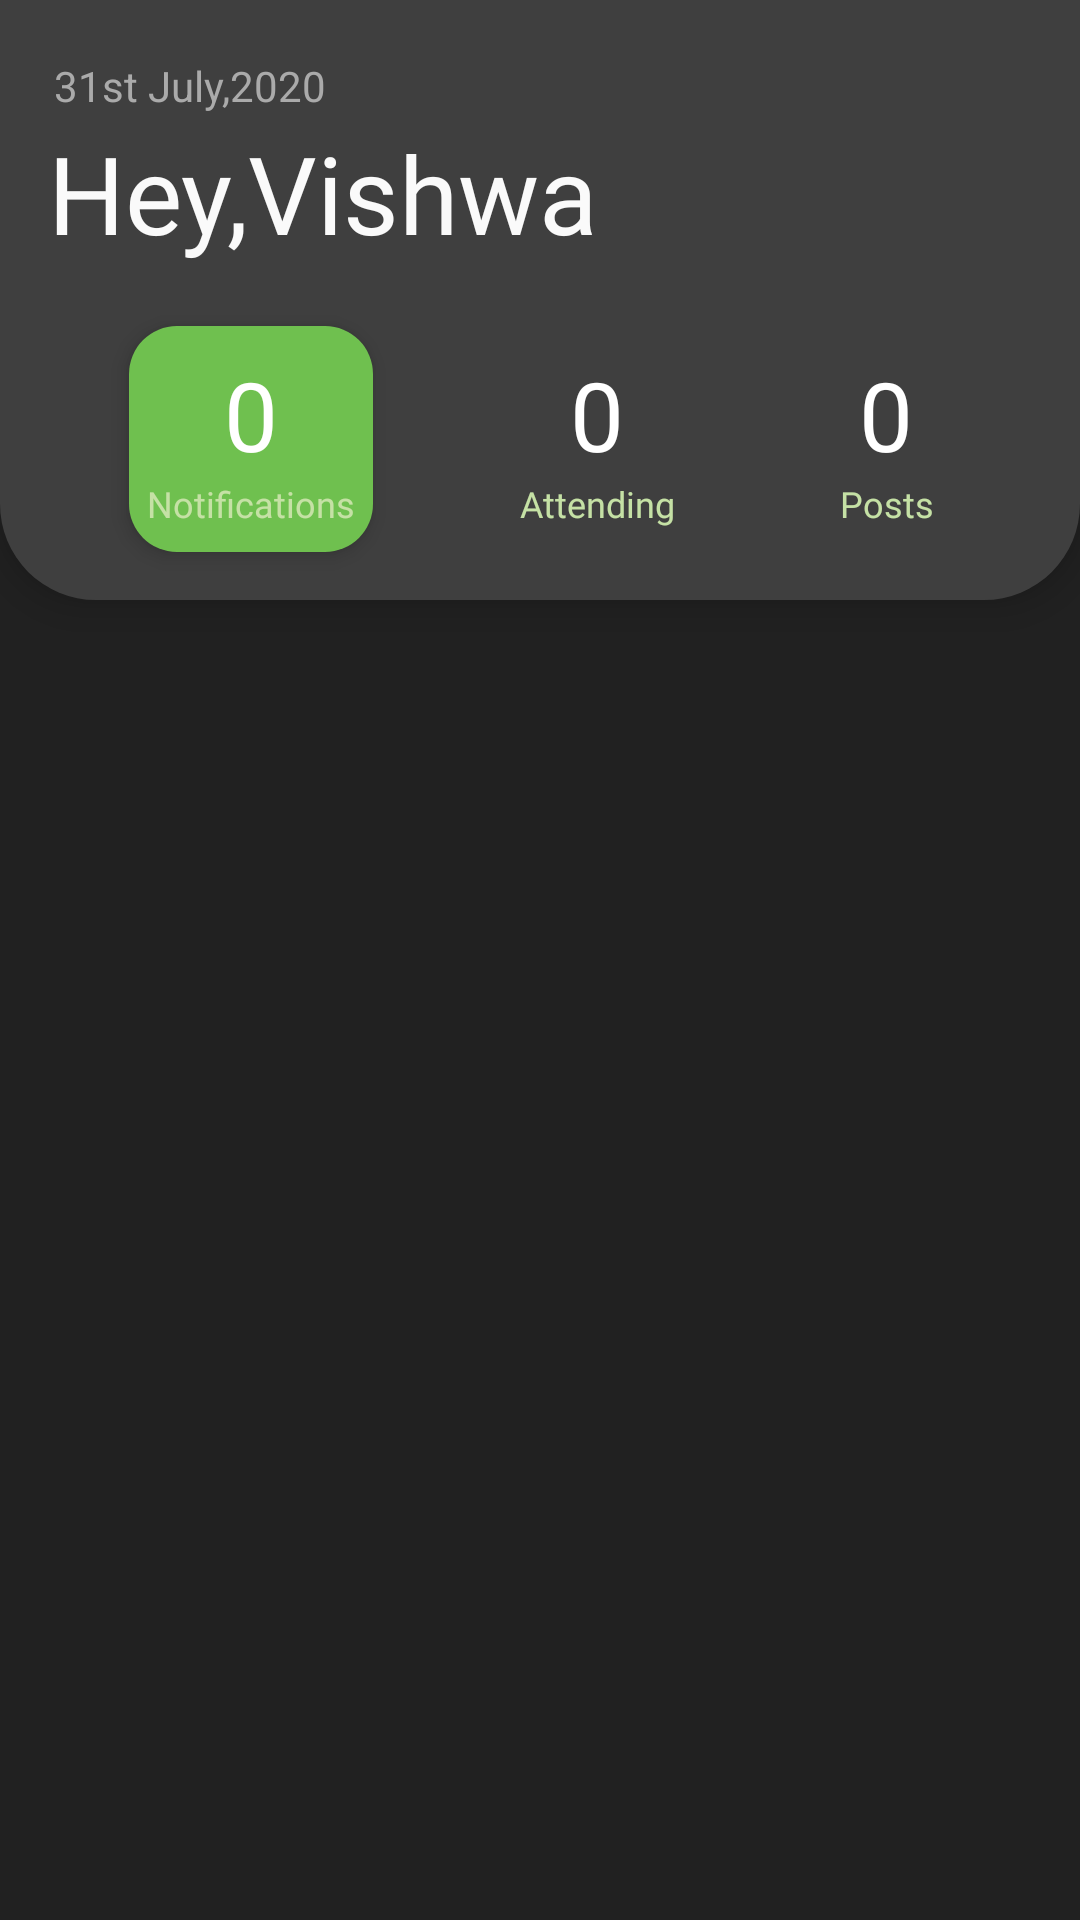

Produce the Android XML layout that renders to this screen, including the resource entries it uses.
<!-- AndroidManifest.xml: application theme AppTheme -->
<!-- res/layout/fragment_home_screen.xml -->
<?xml version="1.0" encoding="utf-8"?>
<androidx.constraintlayout.widget.ConstraintLayout xmlns:android="http://schemas.android.com/apk/res/android"
    xmlns:app="http://schemas.android.com/apk/res-auto"
    xmlns:tools="http://schemas.android.com/tools"
    android:layout_width="match_parent"
    android:layout_height="match_parent"
    android:background="@color/deepBlack"
    tools:context=".ui.fragments.HomeScreenFragment">

    <androidx.constraintlayout.widget.ConstraintLayout
        android:id="@+id/temp"
        android:layout_width="0dp"
        android:layout_height="200dp"
        android:background="@drawable/background"
        android:elevation="8dp"
        app:layout_constraintBottom_toBottomOf="parent"
        app:layout_constraintEnd_toEndOf="parent"
        app:layout_constraintHorizontal_bias="1.0"
        app:layout_constraintStart_toStartOf="parent"
        app:layout_constraintTop_toTopOf="parent"
        app:layout_constraintVertical_bias="0.0">

        <TextView
            android:id="@+id/textView33"
            android:layout_width="wrap_content"
            android:layout_height="wrap_content"
            android:layout_marginStart="16dp"
            android:layout_marginTop="16dp"
            android:layout_marginBottom="66dp"
            android:padding="2dp"
            android:text="31st July,2020"
            android:textColor="@android:color/darker_gray"
            app:layout_constraintBottom_toTopOf="@+id/linearLayout2"
            app:layout_constraintStart_toStartOf="parent"
            app:layout_constraintTop_toTopOf="parent"
            app:layout_constraintVertical_bias="0.23000002" />

        <TextView
            android:id="@+id/textView34"
            android:layout_width="wrap_content"
            android:layout_height="wrap_content"
            android:fontFamily="@font/montserrat"
            android:text="Hey,Vishwa"
            android:textColor="@color/lightWhight"
            android:textSize="36sp"
            app:layout_constraintStart_toStartOf="@+id/textView33"
            app:layout_constraintTop_toBottomOf="@+id/textView33" />

        <ImageButton
            android:id="@+id/imageButton"
            android:layout_width="wrap_content"
            android:layout_height="wrap_content"
            android:layout_marginEnd="16dp"
            android:background="@android:color/transparent"
            android:padding="8dp"
            android:src="@drawable/ic_baseline_settings_24"
            app:layout_constraintEnd_toEndOf="parent"
            app:layout_constraintHorizontal_bias="1"
            app:layout_constraintStart_toEndOf="@+id/textView33"
            app:layout_constraintTop_toTopOf="@+id/textView33" />

        <LinearLayout
            android:id="@+id/linearLayout2"
            android:layout_width="wrap_content"
            android:layout_height="wrap_content"
            android:layout_marginBottom="16dp"
            android:background="@drawable/mini_block_background"
            android:elevation="4dp"
            android:orientation="vertical"
            app:layout_constraintBottom_toBottomOf="parent"
            app:layout_constraintEnd_toStartOf="@+id/linearLayout3"
            app:layout_constraintHorizontal_bias="0.5"
            app:layout_constraintStart_toStartOf="parent">

            <TextView
                android:id="@+id/textView35"
                android:layout_width="match_parent"
                android:layout_height="wrap_content"
                android:layout_marginTop="8dp"
                android:gravity="center"
                android:text="0"
                android:textColor="@color/White"
                android:textSize="32sp" />

            <TextView
                android:id="@+id/textView36"
                android:layout_width="match_parent"
                android:layout_height="wrap_content"
                android:layout_marginStart="6dp"
                android:layout_marginEnd="6dp"
                android:layout_marginBottom="8dp"
                android:fontFamily="@font/montserrat"
                android:gravity="center"
                android:text="Notifications"
                android:textColor="#c5e1a5"
                android:textSize="12sp" />
        </LinearLayout>

        <LinearLayout
            android:id="@+id/linearLayout3"
            android:layout_width="wrap_content"
            android:layout_height="wrap_content"
            android:layout_marginBottom="16dp"
            android:elevation="4dp"
            android:orientation="vertical"
            app:layout_constraintBottom_toBottomOf="parent"
            app:layout_constraintEnd_toStartOf="@+id/linearLayout4"
            app:layout_constraintHorizontal_bias="0.5"
            app:layout_constraintStart_toEndOf="@+id/linearLayout2">

            <TextView
                android:id="@+id/textView37"
                android:layout_width="match_parent"
                android:layout_height="wrap_content"
                android:layout_marginTop="8dp"
                android:gravity="center"
                android:text="0"
                android:textColor="@color/White"
                android:textSize="32sp" />

            <TextView
                android:id="@+id/textView38"
                android:layout_width="match_parent"
                android:layout_height="wrap_content"
                android:layout_marginStart="6dp"
                android:layout_marginEnd="6dp"
                android:layout_marginBottom="8dp"
                android:fontFamily="@font/montserrat"
                android:gravity="center"
                android:text="Attending"
                android:textColor="#c5e1a5"
                android:textSize="12sp" />
        </LinearLayout>

        <LinearLayout
            android:id="@+id/linearLayout4"
            android:layout_width="wrap_content"
            android:layout_height="wrap_content"
            android:layout_marginBottom="16dp"
            android:elevation="4dp"
            android:orientation="vertical"
            app:layout_constraintBottom_toBottomOf="parent"
            app:layout_constraintEnd_toEndOf="parent"
            app:layout_constraintHorizontal_bias="0.5"
            app:layout_constraintStart_toEndOf="@+id/linearLayout3">

            <TextView
                android:id="@+id/textView39"
                android:layout_width="match_parent"
                android:layout_height="wrap_content"
                android:layout_marginTop="8dp"
                android:gravity="center"
                android:text="0"
                android:textColor="@color/White"
                android:textSize="32sp" />

            <TextView
                android:id="@+id/textView40"
                android:layout_width="match_parent"
                android:layout_height="wrap_content"
                android:layout_marginStart="6dp"
                android:layout_marginEnd="6dp"
                android:layout_marginBottom="8dp"
                android:fontFamily="@font/montserrat"
                android:gravity="center"
                android:text="Posts"
                android:textColor="#c5e1a5"
                android:textSize="12sp" />
        </LinearLayout>
    </androidx.constraintlayout.widget.ConstraintLayout>

</androidx.constraintlayout.widget.ConstraintLayout>
<!-- resources referenced by this layout -->
<resources>
  <color name="White">#FFFFFF</color>
  <color name="deepBlack">#212121</color>
  <color name="lightWhight">#fafafa</color>
  <!-- drawable background (drawable) -->
  <?xml version="1.0" encoding="utf-8"?>
  <shape xmlns:android="http://schemas.android.com/apk/res/android"
      android:shape="rectangle">
      <corners
          android:bottomLeftRadius="32dp"
          android:bottomRightRadius="32dp" />
      <solid android:color="#3f3f3f" />
  </shape>
  <!-- drawable mini_block_background (drawable) -->
  <?xml version="1.0" encoding="utf-8"?>
  <shape android:shape="rectangle" xmlns:android="http://schemas.android.com/apk/res/android">
  
      <corners android:radius="16dp"/>
      <solid android:color="#6fc04f"/>
  </shape>
  <style name="AppTheme" parent="Theme.AppCompat.Light.DarkActionBar">
          
          <item name="colorPrimary">@color/colorPrimary</item>
          <item name="colorPrimaryDark">@color/colorPrimaryDark</item>
          <item name="colorAccent">@color/colorAccent</item>
      </style>
  <color name="colorPrimary">#6200EE</color>
  <color name="colorPrimaryDark">#3700B3</color>
  <color name="colorAccent">#03DAC5</color>
</resources>
